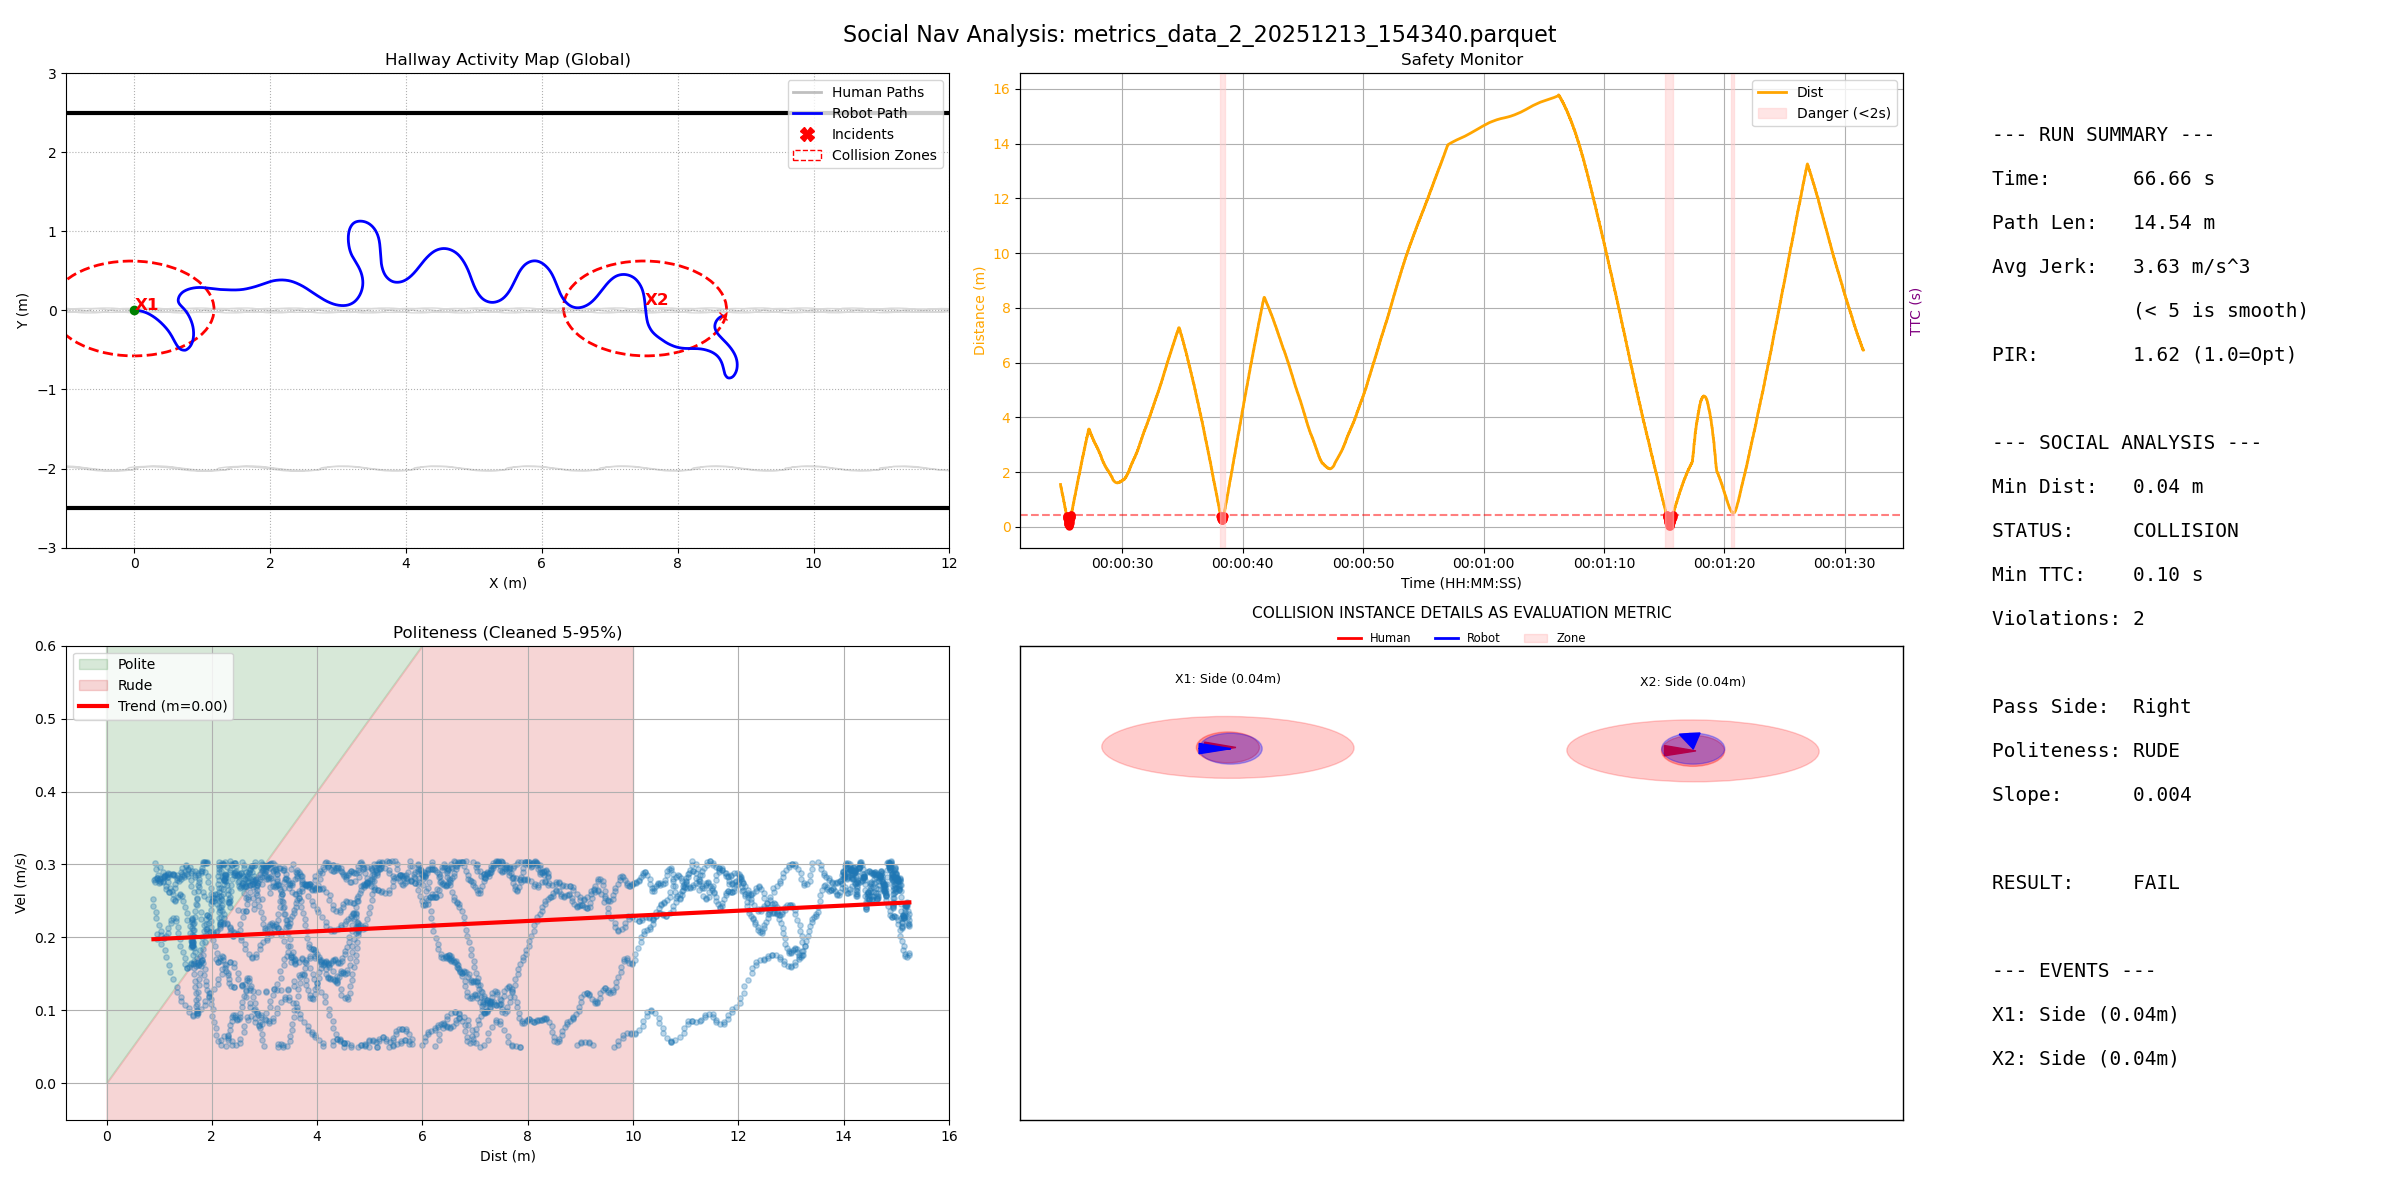

Source data for this figure (header and first rows):
filename, duration, path_length, pir, avg_jerk, min_human_dist, safety_margin, min_ttc, intrusion_count, passing_preference, politeness_slope, politeness_status
metrics_data_2_20251213_154340.parquet, 66.66, 14.54, 1.616, 3.627, 0.03583, -0.5642, 0.1, 2, Right, 0.003514, RUDE
